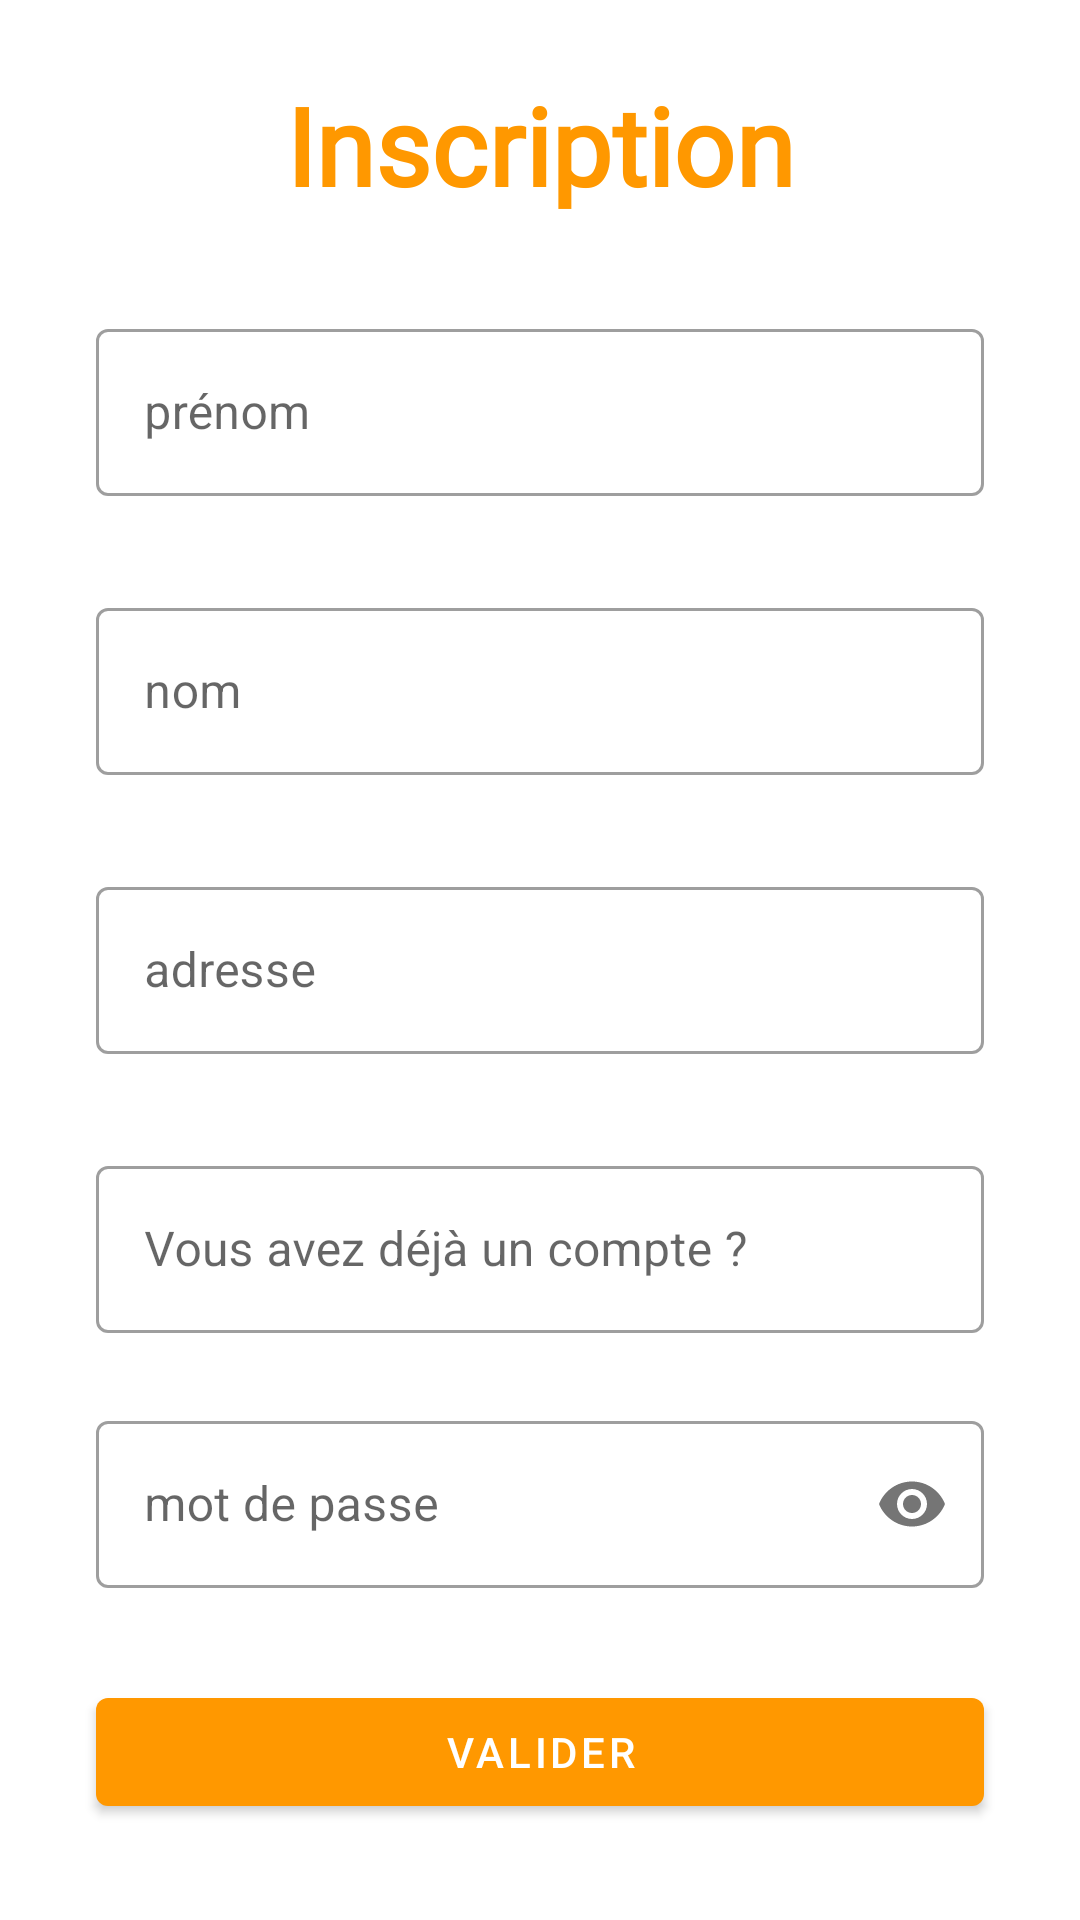

Layout XML and referenced resources for this Android screen:
<!-- AndroidManifest.xml: application theme Theme.AndroidERestaurant -->
<!-- res/layout/activity_register.xml -->
<?xml version="1.0" encoding="utf-8"?>
<androidx.constraintlayout.widget.ConstraintLayout xmlns:android="http://schemas.android.com/apk/res/android"
    xmlns:app="http://schemas.android.com/apk/res-auto"
    xmlns:tools="http://schemas.android.com/tools"
    android:layout_width="match_parent"
    android:layout_height="match_parent"
    tools:context=".register.RegisterActivity">

    <TextView
        android:id="@+id/title"
        android:layout_width="wrap_content"
        android:layout_height="wrap_content"
        android:layout_marginTop="24dp"
        android:fontFamily="@font/raleway_semibold"
        android:text="@string/register_title"
        android:textColor="@color/orange_500"
        android:textSize="36sp"
        android:textStyle="bold"
        app:fontFamily="@font/raleway_semibold"
        app:layout_constraintEnd_toEndOf="parent"
        app:layout_constraintStart_toStartOf="parent"
        app:layout_constraintTop_toTopOf="parent" />


    <com.google.android.material.textfield.TextInputLayout
        android:id="@+id/textInputLayoutFirstName"
        style="@style/Widget.MaterialComponents.TextInputLayout.OutlinedBox"
        android:layout_width="0dp"
        android:layout_height="wrap_content"
        android:layout_marginStart="32dp"
        android:layout_marginTop="32dp"
        android:layout_marginEnd="32dp"
        app:layout_constraintEnd_toEndOf="parent"
        app:layout_constraintStart_toStartOf="parent"
        app:layout_constraintTop_toBottomOf="@+id/title">

        <com.google.android.material.textfield.TextInputEditText
            android:id="@+id/firstName"
            android:layout_width="match_parent"
            android:layout_height="wrap_content"
            android:ems="10"
            android:hint="@string/register_first_name"
            android:inputType="text" />

    </com.google.android.material.textfield.TextInputLayout>

    <com.google.android.material.textfield.TextInputLayout
        android:id="@+id/textInputLayoutLastName"
        style="@style/Widget.MaterialComponents.TextInputLayout.OutlinedBox"
        android:layout_width="0dp"
        android:layout_height="wrap_content"
        android:layout_marginStart="32dp"
        android:layout_marginTop="32dp"
        android:layout_marginEnd="32dp"
        app:layout_constraintEnd_toEndOf="parent"
        app:layout_constraintStart_toStartOf="parent"
        app:layout_constraintTop_toBottomOf="@+id/textInputLayoutFirstName">

        <com.google.android.material.textfield.TextInputEditText
            android:id="@+id/lastname"
            android:layout_width="match_parent"
            android:layout_height="wrap_content"
            android:ems="10"
            android:hint="@string/register_last_name"
            android:inputType="text" />

    </com.google.android.material.textfield.TextInputLayout>

    <com.google.android.material.textfield.TextInputLayout
        android:id="@+id/textInputLayoutAddress"
        style="@style/Widget.MaterialComponents.TextInputLayout.OutlinedBox"
        android:layout_width="0dp"
        android:layout_height="wrap_content"
        android:layout_marginStart="32dp"
        android:layout_marginTop="32dp"
        android:layout_marginEnd="32dp"
        app:layout_constraintEnd_toEndOf="parent"
        app:layout_constraintStart_toStartOf="parent"
        app:layout_constraintTop_toBottomOf="@+id/textInputLayoutLastName">

        <com.google.android.material.textfield.TextInputEditText
            android:id="@+id/address"
            android:layout_width="match_parent"
            android:layout_height="wrap_content"
            android:ems="10"
            android:hint="@string/register_address"
            android:inputType="text" />

    </com.google.android.material.textfield.TextInputLayout>

    <com.google.android.material.textfield.TextInputLayout
        android:id="@+id/textInputLayoutLogin"
        style="@style/Widget.MaterialComponents.TextInputLayout.OutlinedBox"
        android:layout_width="0dp"
        android:layout_height="wrap_content"
        android:layout_marginStart="32dp"
        android:layout_marginTop="32dp"
        android:layout_marginEnd="32dp"
        app:layout_constraintEnd_toEndOf="parent"
        app:layout_constraintStart_toStartOf="parent"
        app:layout_constraintTop_toBottomOf="@+id/textInputLayoutAddress">

        <com.google.android.material.textfield.TextInputEditText
            android:id="@+id/login"
            android:layout_width="match_parent"
            android:layout_height="wrap_content"
            android:ems="10"
            android:hint="@string/register_login"
            android:inputType="textEmailAddress" />

    </com.google.android.material.textfield.TextInputLayout>


    <com.google.android.material.textfield.TextInputLayout
        android:id="@+id/textInputLayoutPassword"
        android:layout_width="0dp"
        android:layout_height="wrap_content"
        android:layout_marginStart="32dp"
        android:layout_marginTop="24dp"
        android:layout_marginEnd="32dp"
        app:layout_constraintEnd_toEndOf="parent"
        app:layout_constraintStart_toStartOf="parent"
        app:layout_constraintTop_toBottomOf="@+id/textInputLayoutLogin"
        style="@style/Widget.MaterialComponents.TextInputLayout.OutlinedBox"
        app:passwordToggleEnabled="true">

        <com.google.android.material.textfield.TextInputEditText
            android:id="@+id/password"
            android:layout_width="match_parent"
            android:layout_height="wrap_content"

            android:ems="10"
            android:hint="@string/register_password"
            android:inputType="textPassword" />

    </com.google.android.material.textfield.TextInputLayout>

    <com.google.android.material.button.MaterialButton
        android:id="@+id/loginAction"
        android:layout_width="0dp"
        android:layout_height="wrap_content"
        android:layout_marginStart="32dp"
        android:layout_marginEnd="32dp"
        android:layout_marginBottom="32dp"
        android:text="@string/register_confirm"
        app:cornerRadius="4dp"
        app:layout_constraintBottom_toBottomOf="parent"
        app:layout_constraintEnd_toEndOf="parent"
        app:layout_constraintStart_toStartOf="parent" />

</androidx.constraintlayout.widget.ConstraintLayout>
<!-- resources referenced by this layout -->
<resources>
  <color name="orange_500">#FF9800</color>
  <string name="register_address">adresse</string>
  <string name="register_confirm">Valider</string>
  <string name="register_first_name">prénom</string>
  <string name="register_last_name">nom</string>
  <string name="register_login">Vous avez déjà un compte ?</string>
  <string name="register_password">mot de passe</string>
  <string name="register_title">Inscription</string>
  <style name="Theme.AndroidERestaurant" parent="Theme.MaterialComponents.DayNight.DarkActionBar">
          
          <item name="colorPrimary">@color/orange_500</item>
          <item name="colorPrimaryVariant">@color/orange_700</item>
          <item name="colorOnPrimary">@color/white</item>
          
          <item name="colorSecondary">@color/brown</item>
          <item name="colorSecondaryVariant">@color/brown</item>
          <item name="colorOnSecondary">@color/black</item>
          
          <item name="android:statusBarColor">?attr/colorPrimaryVariant</item>
          
      </style>
  <color name="orange_700">#F57C00</color>
  <color name="white">#FFFFFFFF</color>
  <color name="brown">#88562E</color>
  <color name="black">#FF000000</color>
</resources>
